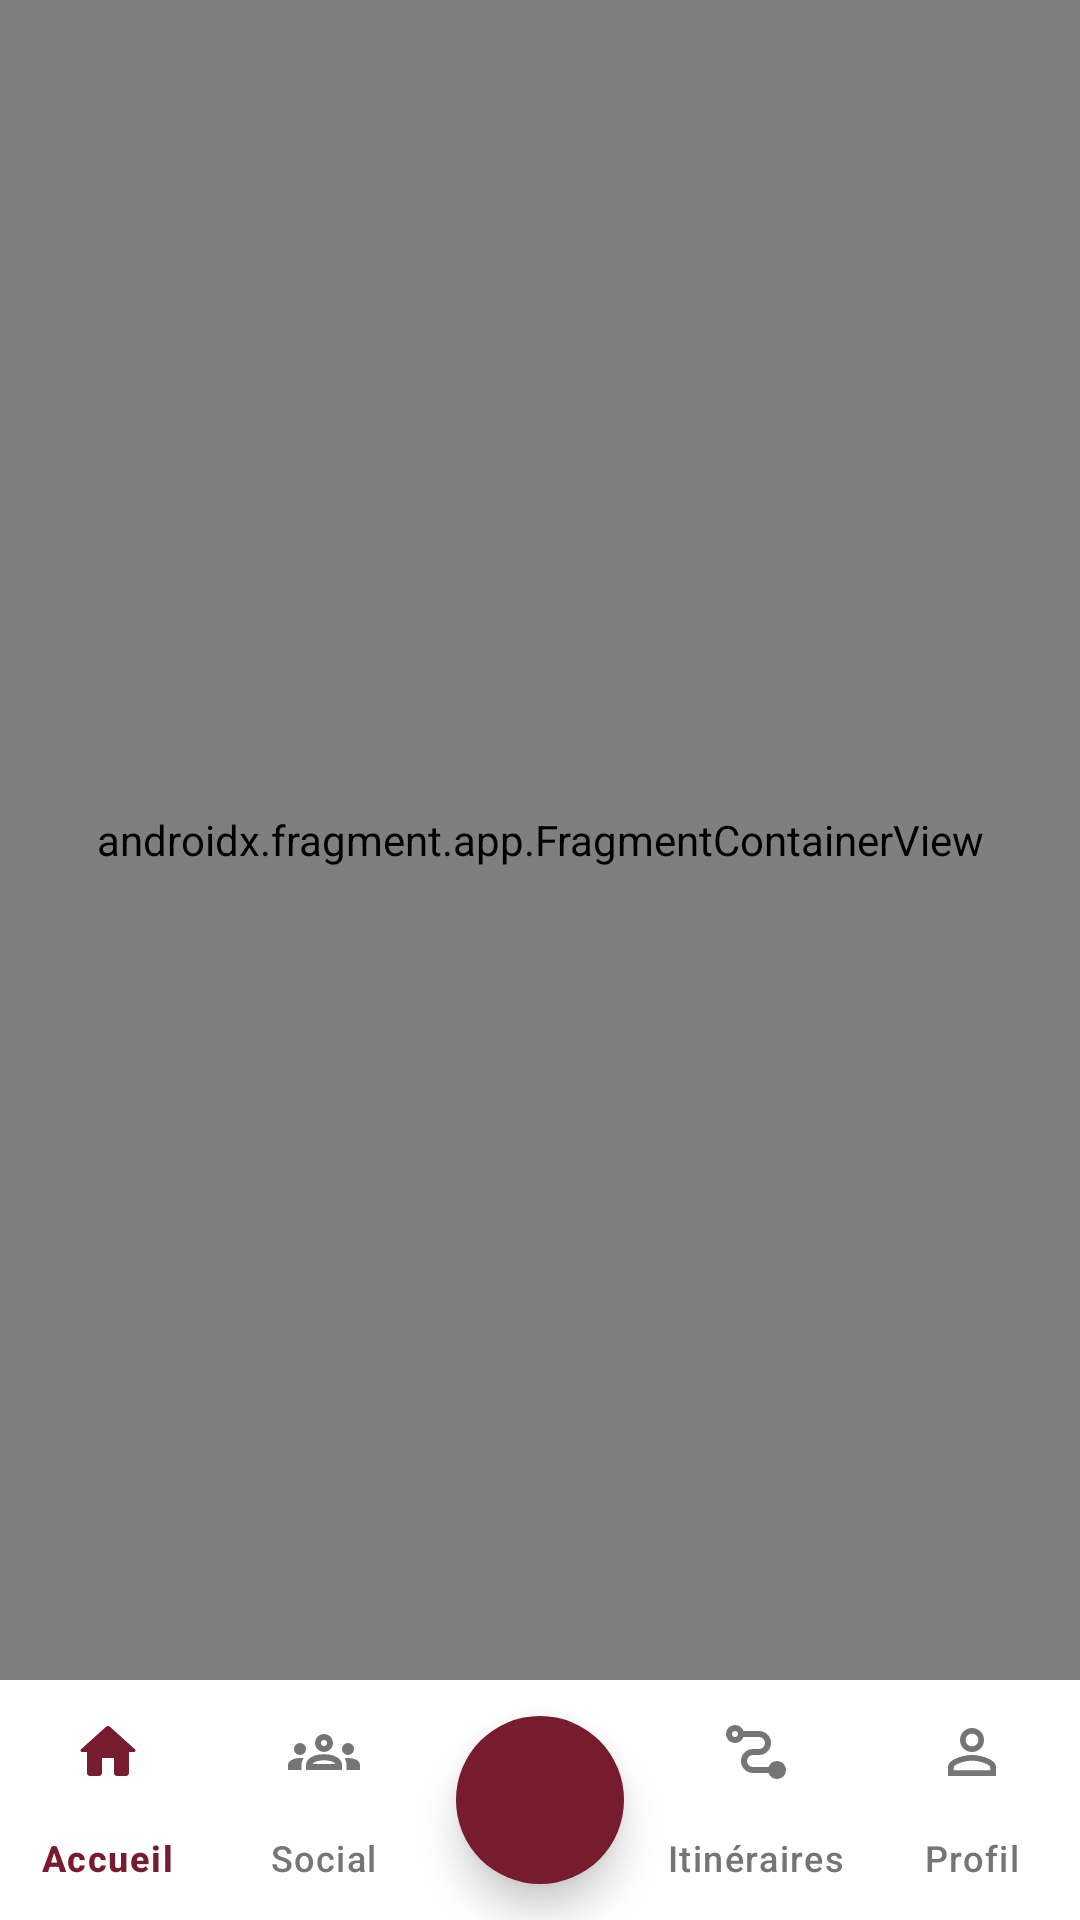

Android layout source for this screen:
<!-- AndroidManifest.xml: application theme Theme.Application -->
<!-- res/layout/main_activity.xml -->
<?xml version="1.0" encoding="utf-8"?>
<androidx.constraintlayout.widget.ConstraintLayout xmlns:android="http://schemas.android.com/apk/res/android"
    xmlns:app="http://schemas.android.com/apk/res-auto"
    android:layout_width="match_parent"
    android:layout_height="match_parent">

    <androidx.constraintlayout.widget.ConstraintLayout
        android:id="@+id/contentContainer"
        android:layout_width="match_parent"
        android:layout_height="match_parent">

        <androidx.fragment.app.FragmentContainerView
            android:id="@+id/nav_host_fragment"
            android:name="androidx.navigation.fragment.NavHostFragment"
            android:layout_width="match_parent"
            android:layout_height="0dp"
            app:defaultNavHost="true"
            app:navGraph="@navigation/nav_graph"
            app:layout_constraintTop_toTopOf="parent"
            app:layout_constraintBottom_toTopOf="@id/bottom_nav" />

        <com.google.android.material.bottomnavigation.BottomNavigationView
            android:id="@+id/bottom_nav"
            android:layout_width="match_parent"
            android:layout_height="wrap_content"
            android:background="@android:color/white"
            app:labelVisibilityMode="labeled"
            app:itemIconTint="@color/nav_color_selector"
            app:itemTextColor="@color/nav_color_selector"
            app:menu="@menu/bottom_nav_menu"
            app:itemBackground="@android:color/transparent"
            app:itemRippleColor="@android:color/transparent"
            app:itemActiveIndicatorStyle="@null"
            app:layout_constraintBottom_toBottomOf="parent" />
    </androidx.constraintlayout.widget.ConstraintLayout>

    <View
        android:id="@+id/overlayDim"
        android:layout_width="match_parent"
        android:layout_height="match_parent"
        android:background="#80FFFFFF"
        android:alpha="0"
        android:visibility="gone"
        android:elevation="4dp" />
    <TextView
        android:id="@+id/tvLabelItinerary"
        android:layout_width="wrap_content"
        android:layout_height="wrap_content"
        android:text="Nouvel itinéraire"
        android:textColor="@android:color/black"
        android:textStyle="bold"
        android:layout_marginEnd="16dp"
        android:visibility="gone"
        android:alpha="0"
        android:elevation="10dp"
        app:layout_constraintTop_toTopOf="@id/fabItinerary"
        app:layout_constraintBottom_toBottomOf="@id/fabItinerary"
        app:layout_constraintEnd_toStartOf="@id/fabItinerary" />

    <TextView
        android:id="@+id/tvLabelPost"
        android:layout_width="wrap_content"
        android:layout_height="wrap_content"
        android:text="Nouveau Post"
        android:textColor="@android:color/black"
        android:textStyle="bold"
        android:layout_marginEnd="16dp"
        android:visibility="gone"
        android:alpha="0"
        android:elevation="10dp"
        app:layout_constraintTop_toTopOf="@id/fabPost"
        app:layout_constraintBottom_toBottomOf="@id/fabPost"
        app:layout_constraintEnd_toStartOf="@id/fabPost" />

    <com.google.android.material.floatingactionbutton.FloatingActionButton
        android:id="@+id/fabItinerary"
        android:layout_width="wrap_content"
        android:layout_height="wrap_content"
        android:layout_marginBottom="16dp"
        android:src="@drawable/round_add_location_24"
        app:backgroundTint="@color/primary_color"
        app:tint="@android:color/white"
        app:fabSize="normal"
        app:elevation="8dp"
        android:visibility="gone"
        android:alpha="0"
        app:shapeAppearanceOverlay="@style/ShapeAppearance.Material3.Corner.Full"
        app:layout_constraintBottom_toTopOf="@id/fabPost"
        app:layout_constraintStart_toStartOf="parent"
        app:layout_constraintEnd_toEndOf="parent" />

    <com.google.android.material.floatingactionbutton.FloatingActionButton
        android:id="@+id/fabPost"
        android:layout_width="wrap_content"
        android:layout_height="wrap_content"
        android:layout_marginBottom="24dp"
        android:src="@drawable/round_add_photo_alternate_24"
        app:backgroundTint="@color/primary_color"
        app:tint="@android:color/white"
        app:fabSize="normal"
        app:elevation="8dp"
        android:visibility="gone"
        android:alpha="0"
        app:shapeAppearanceOverlay="@style/ShapeAppearance.Material3.Corner.Full"
        app:layout_constraintBottom_toTopOf="@id/fabAdd"
        app:layout_constraintStart_toStartOf="parent"
        app:layout_constraintEnd_toEndOf="parent" />

    <com.google.android.material.floatingactionbutton.FloatingActionButton
        android:id="@+id/fabAdd"
        android:layout_width="wrap_content"
        android:layout_height="wrap_content"
        android:layout_marginBottom="12dp"
        android:src="@drawable/round_add_48"
        app:backgroundTint="@color/primary_color"
        app:tint="@android:color/white"
        app:fabSize="normal"
        app:elevation="8dp"
        app:shapeAppearanceOverlay="@style/ShapeAppearance.Material3.Corner.Full"
        app:layout_constraintBottom_toBottomOf="parent"
        app:layout_constraintStart_toStartOf="parent"
        app:layout_constraintEnd_toEndOf="parent" />

</androidx.constraintlayout.widget.ConstraintLayout>
<!-- resources referenced by this layout -->
<resources>
  <color name="primary_color">#761C2E</color>
  <!-- drawable round_add_location_24 (drawable) -->
  <vector xmlns:android="http://schemas.android.com/apk/res/android" android:height="24dp" android:tint="#FFFFFF" android:viewportHeight="24" android:viewportWidth="24" android:width="24dp">
        
      <path android:fillColor="@android:color/white" android:pathData="M13,7c0,-0.55 -0.44,-1 -1,-1c-0.55,0 -1,0.44 -1,1v2H9c-0.55,0 -1,0.44 -1,1c0,0.55 0.44,1 1,1h2v2c0,0.55 0.44,1 1,1c0.55,0 1,-0.44 1,-1v-2h2c0.55,0 1,-0.44 1,-1c0,-0.55 -0.44,-1 -1,-1h-2V7zM12,2c4.2,0 8,3.22 8,8.2c0,3.18 -2.45,6.92 -7.34,11.23c-0.38,0.33 -0.95,0.33 -1.33,0C6.45,17.12 4,13.38 4,10.2C4,5.22 7.8,2 12,2z"/>
      
  </vector>
  <!-- drawable round_add_photo_alternate_24 (drawable) -->
  <vector xmlns:android="http://schemas.android.com/apk/res/android" android:height="24dp" android:tint="#FFFFFF" android:viewportHeight="24" android:viewportWidth="24" android:width="24dp">
        
      <path android:fillColor="@android:color/white" android:pathData="M21.02,5H19V2.98c0,-0.54 -0.44,-0.98 -0.98,-0.98h-0.03c-0.55,0 -0.99,0.44 -0.99,0.98V5h-2.01c-0.54,0 -0.98,0.44 -0.99,0.98v0.03c0,0.55 0.44,0.99 0.99,0.99H17v2.01c0,0.54 0.44,0.99 0.99,0.98h0.03c0.54,0 0.98,-0.44 0.98,-0.98V7h2.02c0.54,0 0.98,-0.44 0.98,-0.98v-0.04c0,-0.54 -0.44,-0.98 -0.98,-0.98zM16,9.01V8h-1.01c-0.53,0 -1.03,-0.21 -1.41,-0.58 -0.37,-0.38 -0.58,-0.88 -0.58,-1.44 0,-0.36 0.1,-0.69 0.27,-0.98H5c-1.1,0 -2,0.9 -2,2v12c0,1.1 0.9,2 2,2h12c1.1,0 2,-0.9 2,-2v-8.28c-0.3,0.17 -0.64,0.28 -1.02,0.28 -1.09,-0.01 -1.98,-0.9 -1.98,-1.99zM15.96,19H6c-0.41,0 -0.65,-0.47 -0.4,-0.8l1.98,-2.63c0.21,-0.28 0.62,-0.26 0.82,0.02L10,18l2.61,-3.48c0.2,-0.26 0.59,-0.27 0.79,-0.01l2.95,3.68c0.26,0.33 0.03,0.81 -0.39,0.81z"/>
      
  </vector>
  <style name="Theme.Application" parent="Theme.Material3.DayNight.NoActionBar">
          
          <item name="colorPrimary">@color/primary_color</item>
          <item name="colorOnBackground">@color/black</item>
          
          <item name="colorSecondary">@color/secondary_color</item>
          
          <item name="android:statusBarColor">?attr/colorPrimaryVariant</item>
          
      </style>
  <color name="black">#0A0908</color>
  <color name="secondary_color">#E58F65</color>
</resources>
